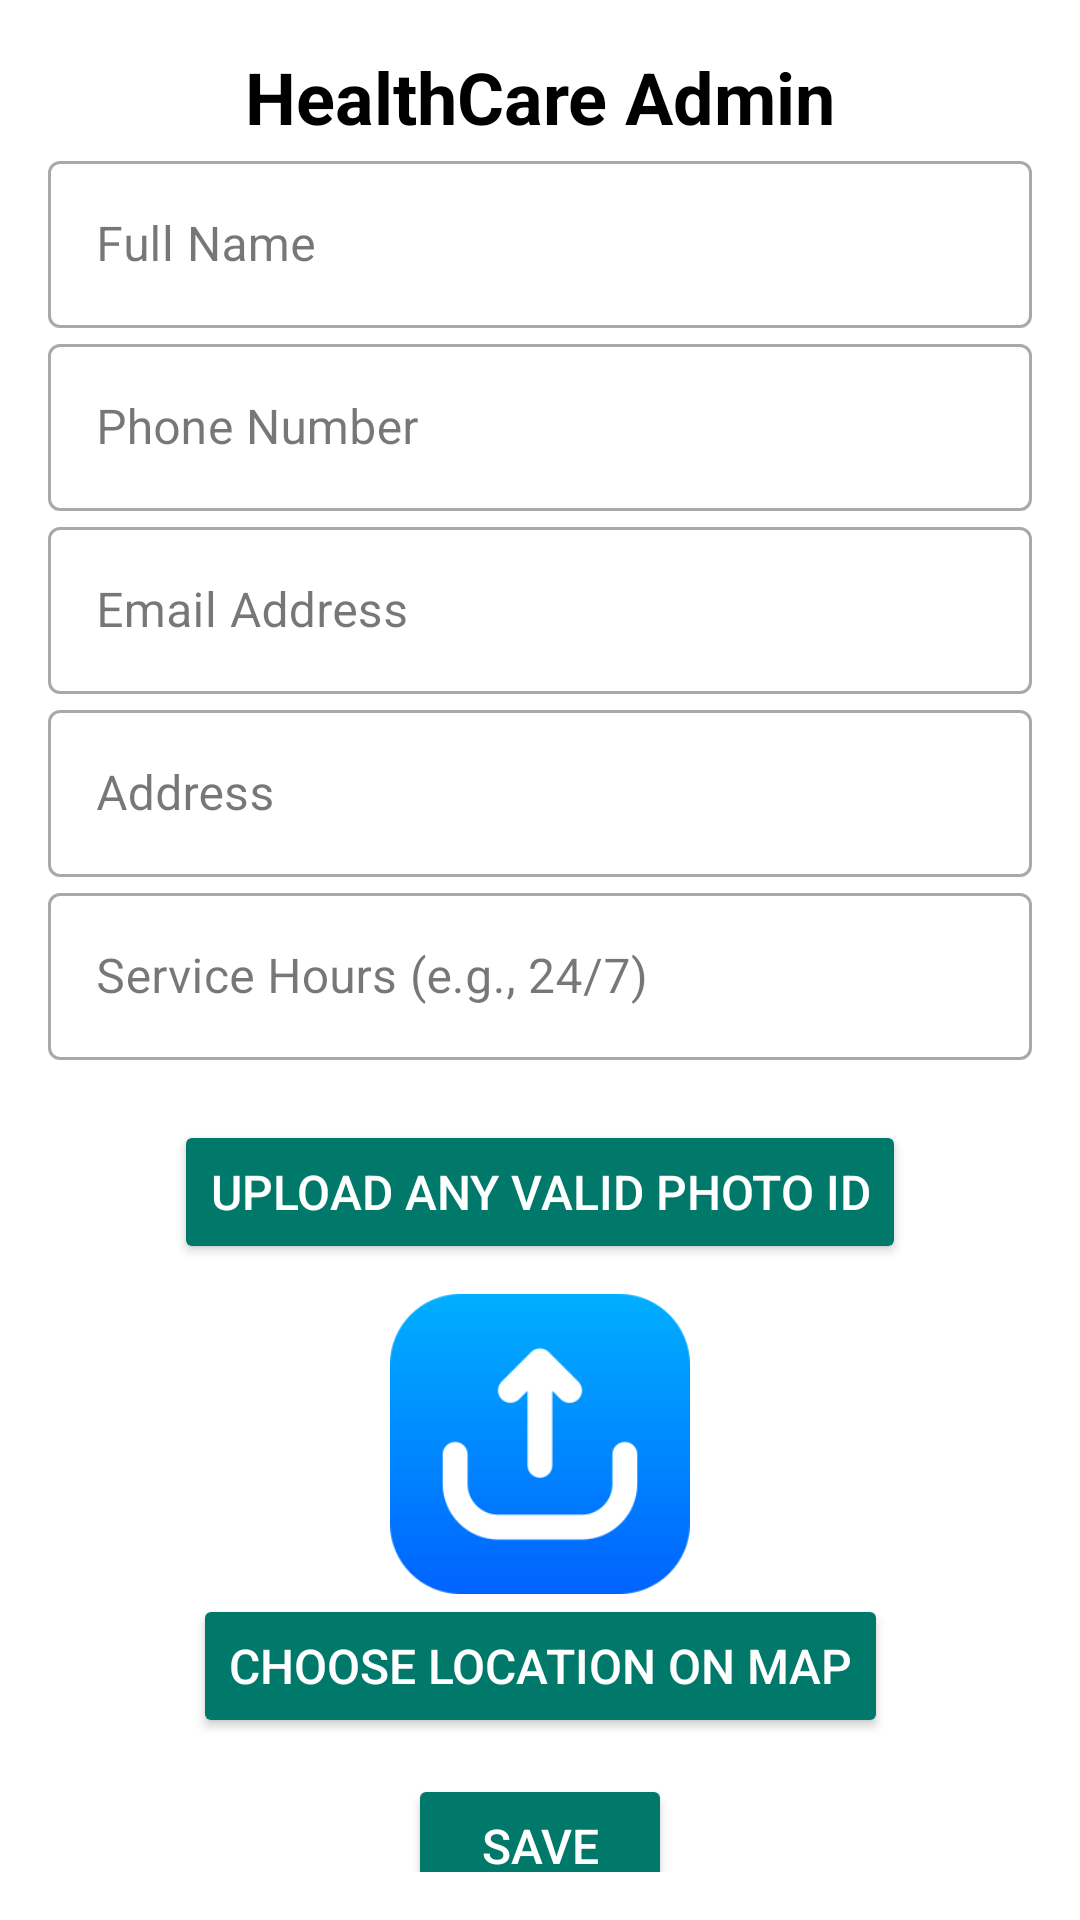

Write the Android layout XML for this screen, with the resource values it uses.
<!-- AndroidManifest.xml: application theme Theme.Community_resource_locator -->
<!-- res/layout/activity_health_admin.xml -->
<?xml version="1.0" encoding="utf-8"?>
<androidx.constraintlayout.widget.ConstraintLayout
    xmlns:android="http://schemas.android.com/apk/res/android"
    xmlns:app="http://schemas.android.com/apk/res-auto"
    xmlns:tools="http://schemas.android.com/tools"
    android:layout_width="match_parent"
    android:layout_height="match_parent"
    tools:context=".AmbulanceAdmin"
    android:padding="16dp"
    android:background="@color/white">

    
    <TextView
        android:id="@+id/titleText"
        android:layout_width="wrap_content"
        android:layout_height="wrap_content"
        android:text="HealthCare Admin"
        android:textSize="24sp"
        android:textStyle="bold"
        android:textColor="@color/black"
        app:layout_constraintTop_toTopOf="parent"
        app:layout_constraintStart_toStartOf="parent"
        app:layout_constraintEnd_toEndOf="parent" />

    
    <com.google.android.material.textfield.TextInputLayout
        android:id="@+id/nameInputLayout"
        style="@style/Widget.MaterialComponents.TextInputLayout.OutlinedBox"
        android:layout_width="0dp"
        android:layout_height="wrap_content"
        android:hint="Full Name"
        app:layout_constraintTop_toBottomOf="@id/titleText"
        app:layout_constraintStart_toStartOf="parent"
        app:layout_constraintEnd_toEndOf="parent">

        <com.google.android.material.textfield.TextInputEditText
            android:id="@+id/nameEditText"
            android:layout_width="match_parent"
            android:layout_height="wrap_content"/>
    </com.google.android.material.textfield.TextInputLayout>

    
    <com.google.android.material.textfield.TextInputLayout
        android:id="@+id/phoneInputLayout"
        style="@style/Widget.MaterialComponents.TextInputLayout.OutlinedBox"
        android:layout_width="0dp"
        android:layout_height="wrap_content"
        android:hint="Phone Number"
        app:layout_constraintTop_toBottomOf="@id/nameInputLayout"
        app:layout_constraintStart_toStartOf="parent"
        app:layout_constraintEnd_toEndOf="parent">

        <com.google.android.material.textfield.TextInputEditText
            android:id="@+id/phoneEditText"
            android:layout_width="match_parent"
            android:layout_height="wrap_content"
            android:inputType="phone"/>
    </com.google.android.material.textfield.TextInputLayout>

    
    <com.google.android.material.textfield.TextInputLayout
        android:id="@+id/emailInputLayout"
        style="@style/Widget.MaterialComponents.TextInputLayout.OutlinedBox"
        android:layout_width="0dp"
        android:layout_height="wrap_content"
        android:hint="Email Address"
        app:layout_constraintTop_toBottomOf="@id/phoneInputLayout"
        app:layout_constraintStart_toStartOf="parent"
        app:layout_constraintEnd_toEndOf="parent">

        <com.google.android.material.textfield.TextInputEditText
            android:id="@+id/emailEditText"
            android:layout_width="match_parent"
            android:layout_height="wrap_content"
            android:inputType="textEmailAddress"/>
    </com.google.android.material.textfield.TextInputLayout>

    
    <com.google.android.material.textfield.TextInputLayout
        android:id="@+id/addressInputLayout"
        style="@style/Widget.MaterialComponents.TextInputLayout.OutlinedBox"
        android:layout_width="0dp"
        android:layout_height="wrap_content"
        android:hint="Address"
        app:layout_constraintTop_toBottomOf="@id/emailInputLayout"
        app:layout_constraintStart_toStartOf="parent"
        app:layout_constraintEnd_toEndOf="parent">

        <com.google.android.material.textfield.TextInputEditText
            android:id="@+id/addressEditText"
            android:layout_width="match_parent"
            android:layout_height="wrap_content"/>
    </com.google.android.material.textfield.TextInputLayout>

    


    
    <com.google.android.material.textfield.TextInputLayout
        android:id="@+id/serviceHourInputLayout"
        style="@style/Widget.MaterialComponents.TextInputLayout.OutlinedBox"
        android:layout_width="0dp"
        android:layout_height="wrap_content"
        android:hint="Service Hours (e.g., 24/7)"
        app:layout_constraintTop_toBottomOf="@id/addressInputLayout"
        app:layout_constraintStart_toStartOf="parent"
        app:layout_constraintEnd_toEndOf="parent">

        <com.google.android.material.textfield.TextInputEditText
            android:id="@+id/serviceHourEditText"
            android:layout_width="match_parent"
            android:layout_height="wrap_content"/>
    </com.google.android.material.textfield.TextInputLayout>

    
    <Button
        android:id="@+id/btnUploadID"
        android:layout_width="wrap_content"
        android:layout_height="wrap_content"
        android:text="Upload any valid Photo ID"
        android:textSize="16sp"
        android:backgroundTint="@color/teal_700"
        android:textColor="@color/white"
        app:layout_constraintTop_toBottomOf="@id/serviceHourInputLayout"
        app:layout_constraintStart_toStartOf="parent"
        app:layout_constraintEnd_toEndOf="parent"
        android:layout_marginTop="20dp"/>

    
    <ImageView
        android:id="@+id/imagePreview"
        android:layout_width="100dp"
        android:layout_height="100dp"
        android:layout_marginTop="10dp"
        android:layout_marginBottom="10dp"
        android:contentDescription="Preview"
        android:scaleType="centerCrop"
        android:src="@drawable/upload_img"
        app:layout_constraintTop_toBottomOf="@id/btnUploadID"
        app:layout_constraintStart_toStartOf="parent"
        app:layout_constraintEnd_toEndOf="parent"/>

    
    <Button
        android:id="@+id/btnChooseLocation"
        android:layout_width="wrap_content"
        android:layout_height="wrap_content"
        android:text="Choose Location on Map"
        android:textSize="16sp"
        android:backgroundTint="@color/teal_700"
        android:textColor="@color/white"
        app:layout_constraintTop_toBottomOf="@id/imagePreview"
        app:layout_constraintStart_toStartOf="parent"
        app:layout_constraintEnd_toEndOf="parent"/>

    
    <Button
        android:id="@+id/btnSave"
        android:layout_width="wrap_content"
        android:layout_height="wrap_content"
        android:text="Save"
        android:textSize="16sp"
        android:backgroundTint="@color/teal_700"
        android:textColor="@color/white"
        app:layout_constraintTop_toBottomOf="@id/btnChooseLocation"
        app:layout_constraintStart_toStartOf="parent"
        app:layout_constraintEnd_toEndOf="parent"
        android:layout_marginTop="12dp"/>

</androidx.constraintlayout.widget.ConstraintLayout>
<!-- resources referenced by this layout -->
<resources>
  <color name="black">#FF000000</color>
  <color name="teal_700">#00796b</color>
  <color name="white">#FFFFFFFF</color>
  <!-- drawable upload_img: png bitmap (drawable, 6437 bytes) -->
  <style name="Theme.Community_resource_locator" parent="Base.Theme.Community_resource_locator" />
  <style name="Base.Theme.Community_resource_locator" parent="Theme.Material3.DayNight.NoActionBar">
          
          
      </style>
</resources>
